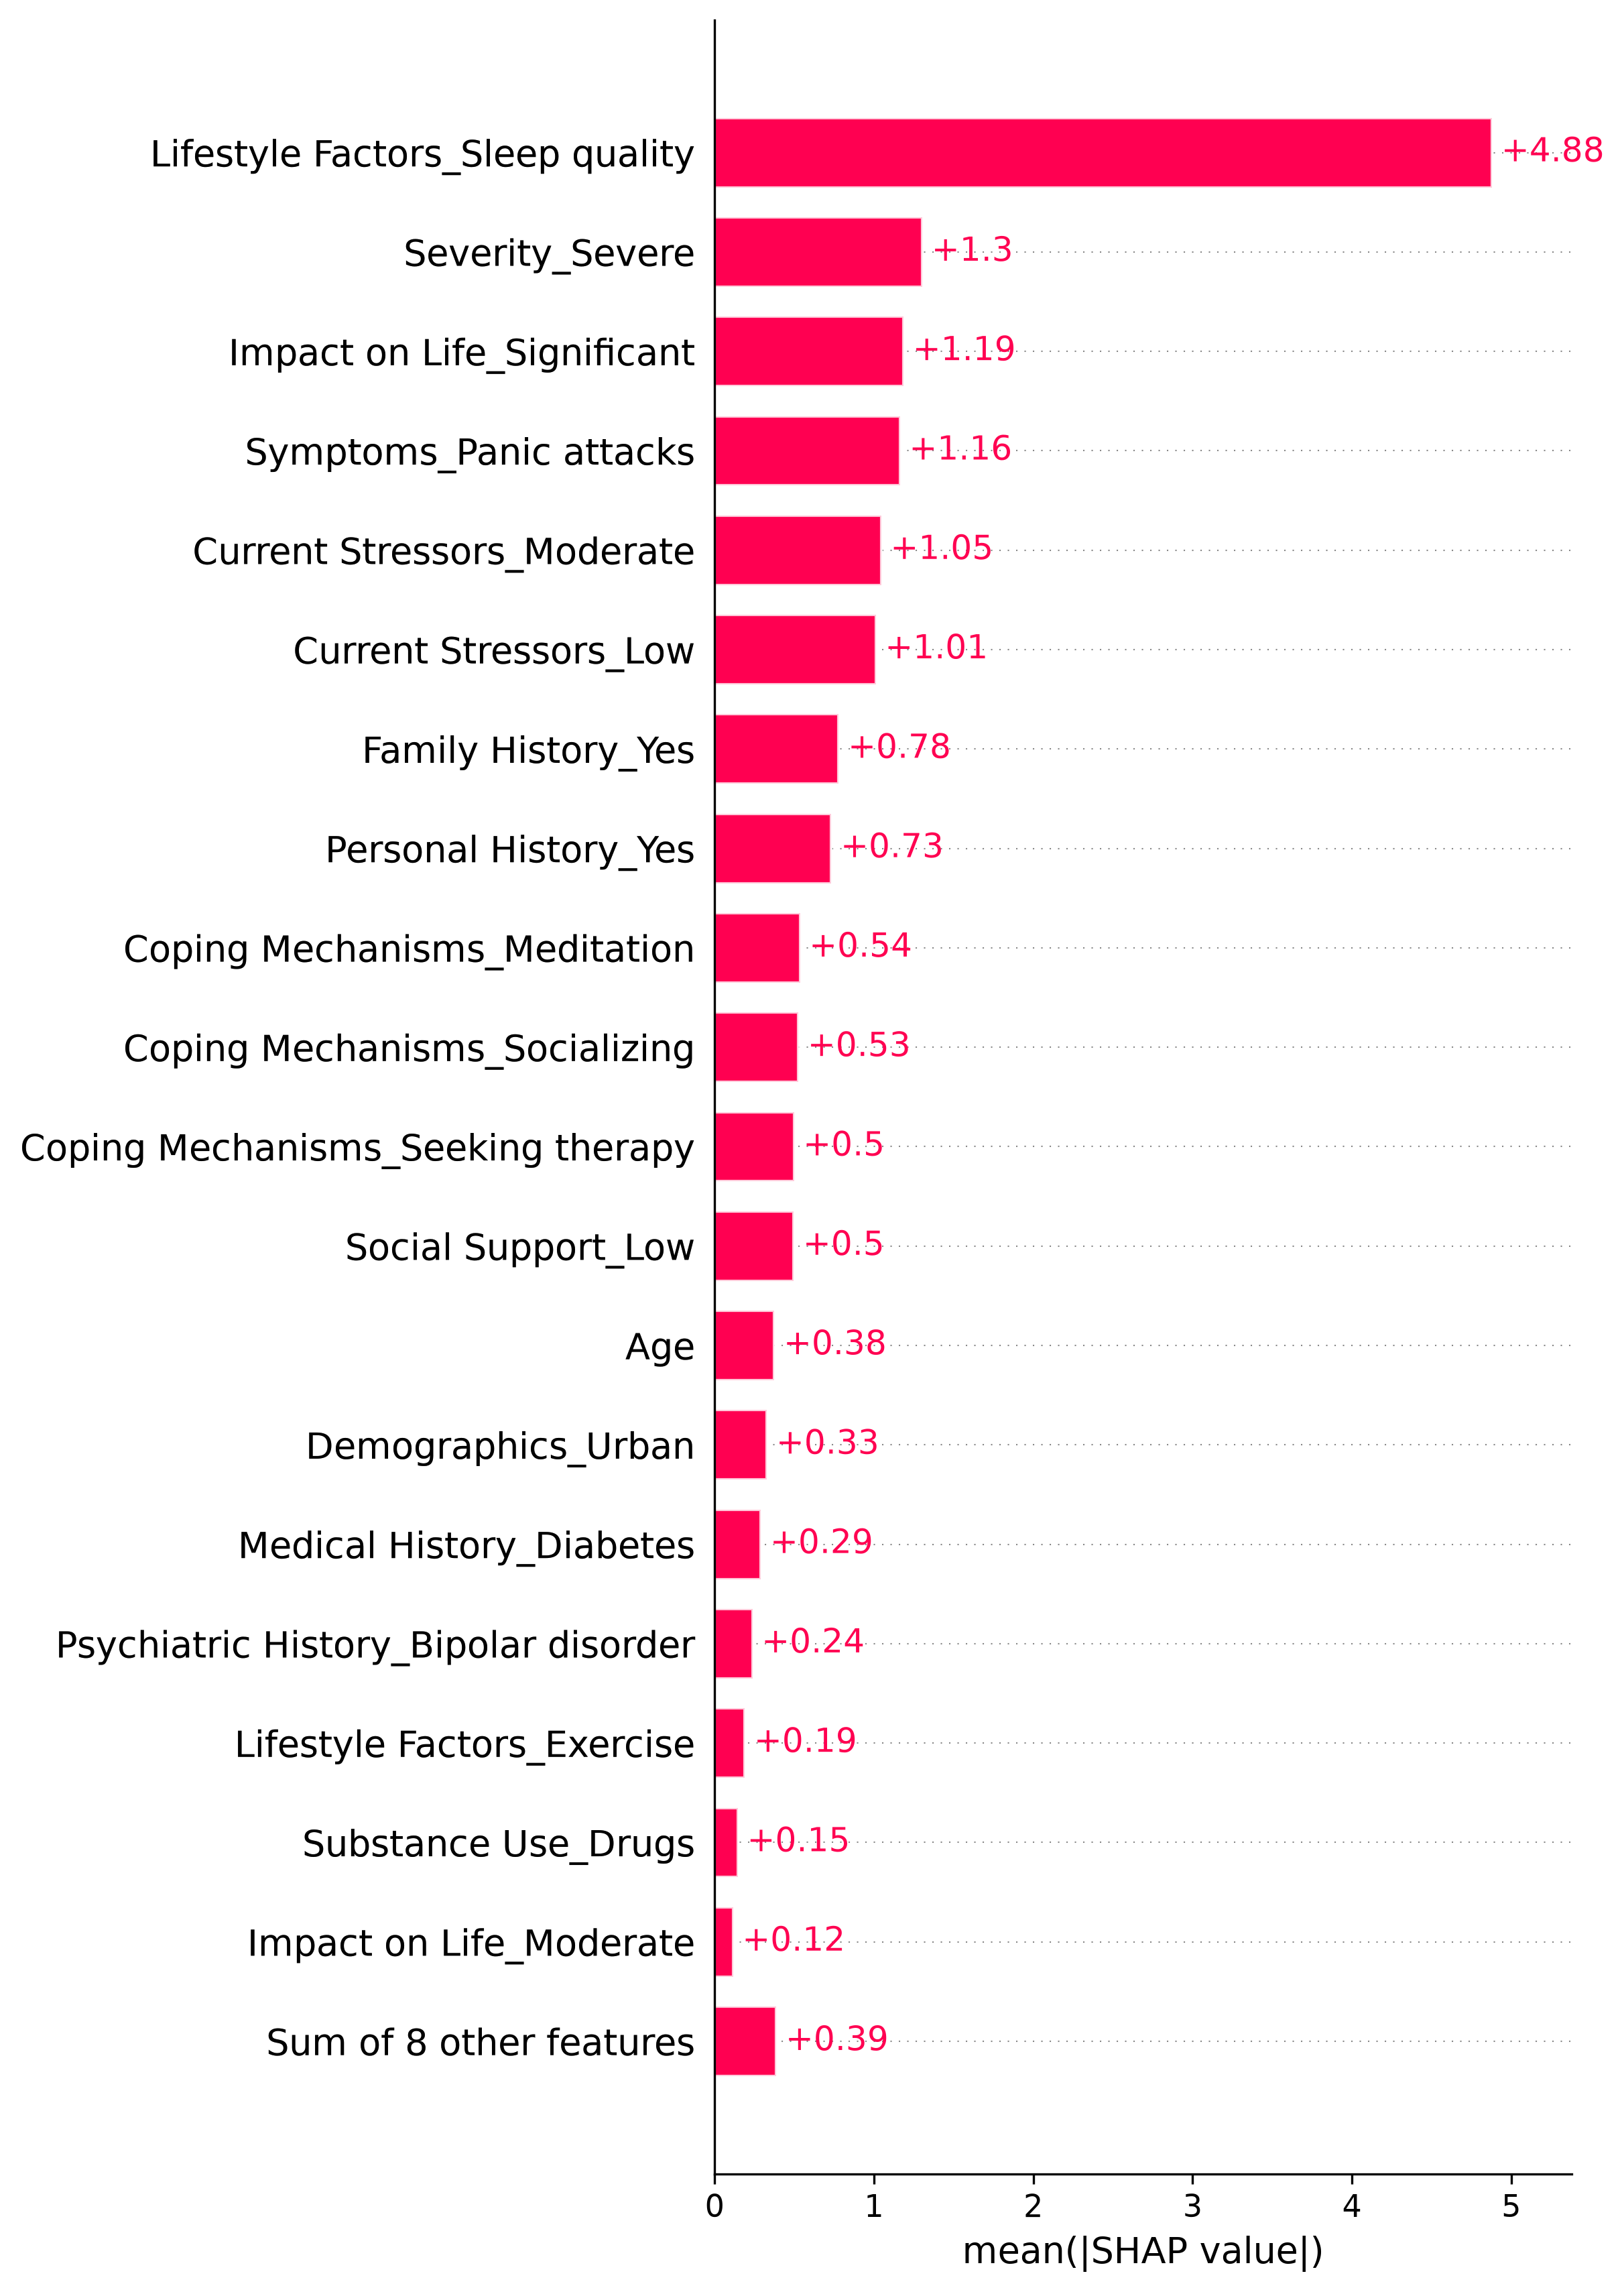

Data behind this chart, as committed beside it:
Feature, Mean_Absolute_SHAP
Lifestyle Factors_Sleep quality, 4.88
Severity_Severe, 1.304
Impact on Life_Significant, 1.186
Symptoms_Panic attacks, 1.163
Current Stressors_Moderate, 1.046
Current Stressors_Low, 1.012
Family History_Yes, 0.7795
Personal History_Yes, 0.7331
Coping Mechanisms_Meditation, 0.5357
Coping Mechanisms_Socializing, 0.526
Coping Mechanisms_Seeking therapy, 0.4981
Social Support_Low, 0.4966
Age, 0.3752
Demographics_Urban, 0.3286
Medical History_Diabetes, 0.291
Psychiatric History_Bipolar disorder, 0.2374
Lifestyle Factors_Exercise, 0.1896
Substance Use_Drugs, 0.1461
Impact on Life_Moderate, 0.1157
Severity_Moderate, 0.09865
Gender_Male, 0.06334
Symptoms_Dizziness, 0.05233
Symptoms_Shortness of breath, 0.04517
Symptoms_Fear of losing control, 0.04453
Social Support_Moderate, 0.03384
Psychiatric History_Depressive disorder, 0.03024
Medical History_Heart disease, 0.01949
